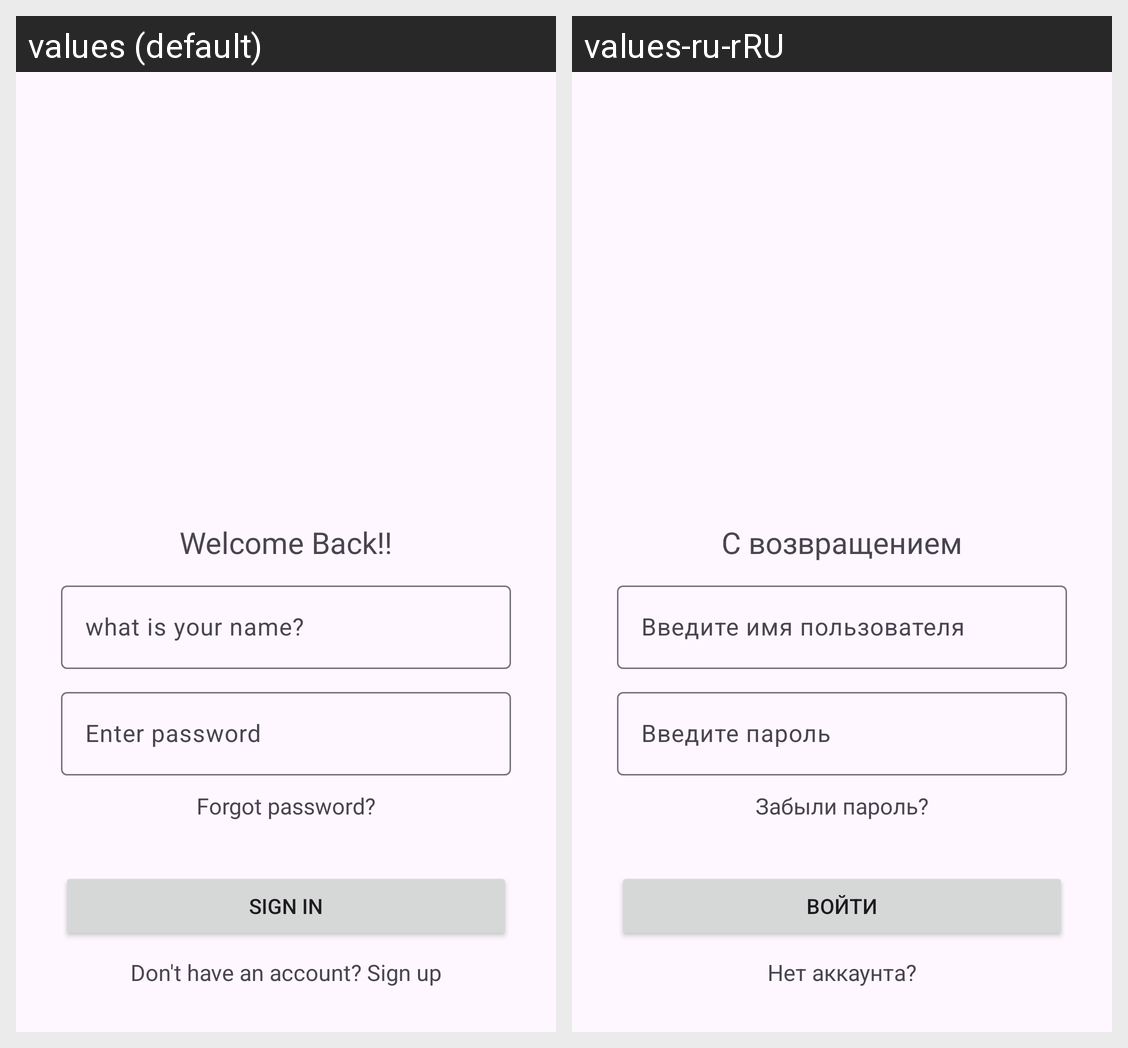

The Android screen above is rendered under two locales of the same app. Produce the string resources it draws, with the default and per-locale values.
Android screen res/layout/fragment_autorization.xml rendered under 2 locales, left to right: values (default), values-ru-rRU. Device: Nexus 5 (rendered at 1080×1920; each locale shown at half size, 540×960, under a caption strip naming it); theme Theme.QUIZ.
Strings drawn on this screen, with the default value and each locale's value (text and hints the layout hard-codes, and strings that could not be matched under every locale, appear in the picture but are not listed):

welcome_back
  values: Welcome Back!!
  values-ru-rRU: С возвращением

inputName
  values: what is your name?
  values-ru-rRU: Введите имя пользователя

inputPassword
  values: Enter password
  values-ru-rRU: Введите пароль

forgot_password
  values: Forgot password?
  values-ru-rRU: Забыли пароль?

button_autorization
  values: Sign in
  values-ru-rRU: Войти

don_t_have_an_account_sign_up
  values: Don't have an account? Sign up
  values-ru-rRU: Нет аккаунта?
